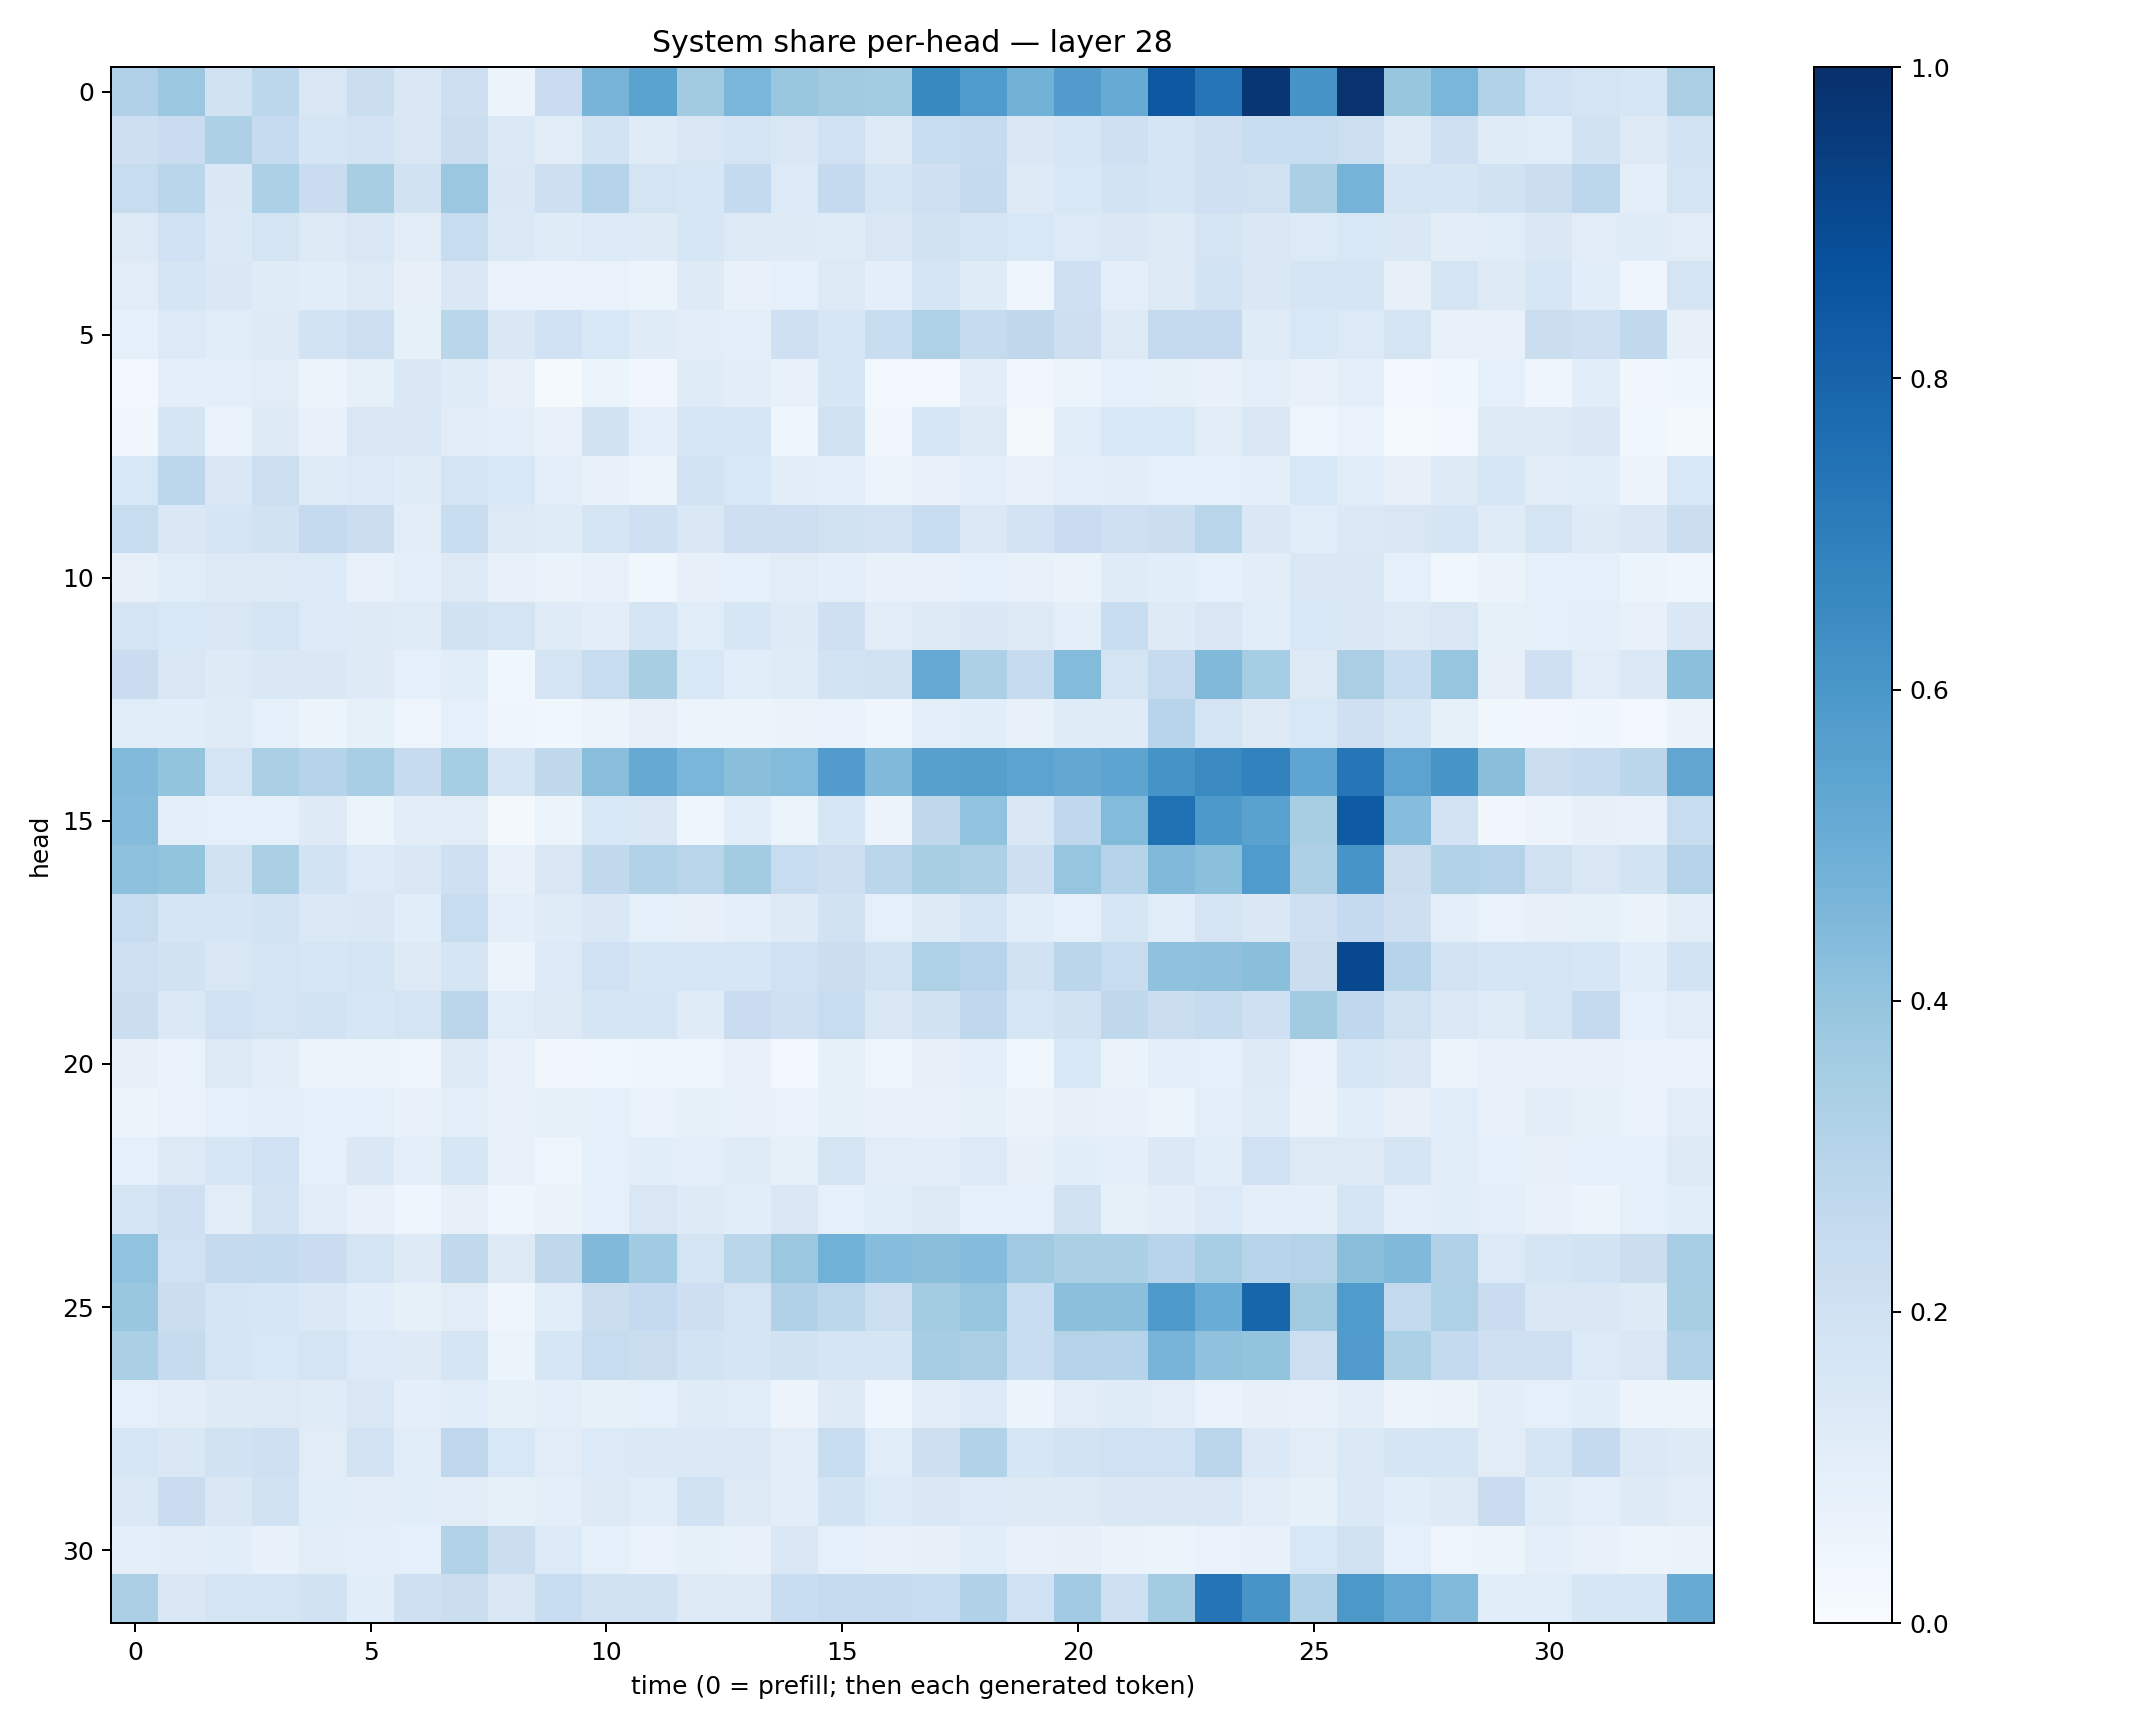

Data behind this chart, as committed beside it:
0.31908977, 0.38088012, 0.18948, 0.2801024, 0.15114221, 0.22040802, 0.14470379, 0.2127593, 0.050864298, 0.22702345, 0.4719949, 0.5472685, 0.36009493, 0.4619247, 0.38417038, 0.3604902, 0.3555862, 0.65696955, 0.5843775, 0.47934482, 0.5754633, 0.51079947, 0.8443603, 0.729288
0.2116, 0.2285, 0.3276, 0.2471, 0.1688, 0.1832, 0.1522, 0.2209, 0.1385, 0.1115, 0.1862, 0.1201, 0.1493, 0.1767, 0.1497, 0.1993, 0.1305, 0.2322, 0.2435, 0.1468, 0.1573, 0.2033, 0.1709, 0.2094
0.238, 0.2868, 0.1471, 0.3311, 0.2292, 0.3414, 0.1925, 0.3803, 0.1441, 0.2118, 0.3017, 0.1773, 0.1569, 0.2539, 0.1342, 0.2535, 0.1648, 0.2066, 0.2533, 0.1243, 0.1541, 0.1865, 0.1694, 0.2099
0.1309, 0.2031, 0.1394, 0.1777, 0.1289, 0.1499, 0.1109, 0.235, 0.1373, 0.119, 0.1365, 0.1249, 0.1636, 0.1278, 0.123, 0.1206, 0.1509, 0.1911, 0.171, 0.1549, 0.1346, 0.1471, 0.1217, 0.1781
0.11, 0.1651, 0.1463, 0.1209, 0.1088, 0.1326, 0.07843, 0.1446, 0.06926, 0.06702, 0.06843, 0.05305, 0.1239, 0.07202, 0.08728, 0.1288, 0.09835, 0.1657, 0.1205, 0.04379, 0.2073, 0.101, 0.1314, 0.1871
0.08929, 0.1351, 0.1165, 0.1237, 0.1863, 0.2151, 0.08382, 0.2872, 0.1472, 0.2006, 0.1547, 0.1172, 0.1038, 0.09869, 0.2101, 0.1588, 0.2315, 0.3235, 0.2461, 0.2728, 0.2122, 0.1325, 0.2528, 0.252
0.03076, 0.1, 0.09733, 0.1127, 0.05522, 0.08476, 0.1478, 0.1174, 0.07861, 0.01219, 0.05918, 0.03331, 0.1177, 0.1037, 0.07061, 0.163, 0.02977, 0.02801, 0.1055, 0.03134, 0.05107, 0.09255, 0.08591, 0.07544
0.03225, 0.168, 0.06757, 0.1307, 0.07244, 0.1488, 0.1432, 0.1102, 0.09843, 0.07152, 0.1913, 0.09656, 0.1614, 0.1634, 0.04373, 0.1955, 0.03361, 0.16, 0.1272, 0.0196, 0.1164, 0.1527, 0.1542, 0.1121
0.1524, 0.279, 0.146, 0.2181, 0.1173, 0.1357, 0.1194, 0.1791, 0.1559, 0.09573, 0.07068, 0.05174, 0.186, 0.1524, 0.1035, 0.09783, 0.0609, 0.07795, 0.09783, 0.07157, 0.09868, 0.1048, 0.09047, 0.08924
0.2393, 0.1473, 0.1675, 0.1926, 0.2511, 0.2193, 0.1027, 0.2316, 0.1318, 0.1182, 0.168, 0.2055, 0.148, 0.211, 0.2112, 0.1967, 0.1814, 0.2405, 0.1389, 0.18, 0.227, 0.2088, 0.2215, 0.2906
0.08191, 0.1158, 0.1311, 0.1286, 0.1335, 0.07723, 0.09868, 0.1279, 0.07734, 0.06424, 0.07598, 0.03746, 0.07853, 0.08962, 0.1101, 0.0941, 0.0767, 0.0742, 0.09069, 0.0756, 0.0629, 0.1204, 0.1073, 0.09229
0.1789, 0.1532, 0.1518, 0.1762, 0.1343, 0.1235, 0.1178, 0.1904, 0.1781, 0.1198, 0.1025, 0.1658, 0.1155, 0.1608, 0.1231, 0.206, 0.1099, 0.1285, 0.1459, 0.1252, 0.09468, 0.2321, 0.1225, 0.1513
0.23, 0.1491, 0.1233, 0.1481, 0.1423, 0.1248, 0.08783, 0.1082, 0.03559, 0.1723, 0.2408, 0.3403, 0.1548, 0.1062, 0.118, 0.1842, 0.1958, 0.5214, 0.3291, 0.2453, 0.4412, 0.1778, 0.2469, 0.4455
0.1142, 0.1074, 0.1186, 0.09315, 0.06236, 0.0854, 0.05049, 0.09257, 0.04011, 0.03758, 0.0561, 0.08129, 0.0527, 0.06073, 0.06457, 0.06714, 0.03968, 0.1015, 0.1092, 0.07267, 0.1206, 0.1189, 0.2949, 0.1725
0.4439, 0.3986, 0.1759, 0.336, 0.2997, 0.3454, 0.2454, 0.3537, 0.1683, 0.2715, 0.4278, 0.519, 0.4616, 0.422, 0.4396, 0.5751, 0.4468, 0.5603, 0.5637, 0.5455, 0.5254, 0.5402, 0.6141, 0.6527
0.4358, 0.09703, 0.08594, 0.08807, 0.1227, 0.06098, 0.1038, 0.1113, 0.0178, 0.0522, 0.1554, 0.1476, 0.04209, 0.106, 0.05944, 0.1628, 0.05548, 0.2698, 0.4044, 0.1472, 0.2678, 0.4398, 0.7517, 0.592
0.4166, 0.4006, 0.1902, 0.3327, 0.1873, 0.1344, 0.1442, 0.2069, 0.07455, 0.1523, 0.2644, 0.312, 0.2892, 0.3576, 0.2412, 0.2143, 0.285, 0.3411, 0.3266, 0.2145, 0.3971, 0.3029, 0.4454, 0.4183
0.235, 0.1652, 0.1676, 0.1841, 0.139, 0.142, 0.1076, 0.2414, 0.1008, 0.1208, 0.1459, 0.09059, 0.0817, 0.09751, 0.1231, 0.1909, 0.09355, 0.1254, 0.17, 0.1069, 0.09268, 0.1592, 0.1143, 0.1732
0.21, 0.1914, 0.1486, 0.1794, 0.1591, 0.1772, 0.1252, 0.1707, 0.05825, 0.135, 0.2031, 0.1585, 0.1623, 0.1574, 0.2011, 0.2247, 0.1875, 0.3238, 0.2934, 0.1879, 0.285, 0.2379, 0.4089, 0.4113
0.223, 0.138, 0.2002, 0.1742, 0.1866, 0.1617, 0.1747, 0.2813, 0.1139, 0.1293, 0.1675, 0.1648, 0.1197, 0.2271, 0.2102, 0.2412, 0.1447, 0.1927, 0.2674, 0.1608, 0.1924, 0.2716, 0.2207, 0.2441
0.07879, 0.06669, 0.1271, 0.1036, 0.05889, 0.06235, 0.05002, 0.1294, 0.07584, 0.03283, 0.03874, 0.04522, 0.05018, 0.07229, 0.03074, 0.08288, 0.05029, 0.07897, 0.09456, 0.03625, 0.1528, 0.06271, 0.09406, 0.09271
0.05091, 0.06903, 0.09286, 0.1008, 0.09252, 0.09261, 0.07136, 0.09892, 0.07049, 0.08507, 0.08924, 0.06893, 0.08566, 0.07514, 0.07004, 0.08431, 0.07674, 0.07425, 0.0841, 0.06369, 0.08011, 0.07759, 0.0616, 0.09589
0.08789, 0.1312, 0.1638, 0.2019, 0.08634, 0.143, 0.1014, 0.1605, 0.07428, 0.04891, 0.08865, 0.1069, 0.09467, 0.118, 0.08341, 0.1765, 0.112, 0.105, 0.1329, 0.07822, 0.1083, 0.09792, 0.1369, 0.1084
0.1699, 0.2048, 0.1107, 0.1812, 0.1104, 0.07621, 0.03917, 0.0795, 0.04604, 0.06265, 0.09052, 0.1516, 0.1223, 0.1072, 0.1463, 0.08636, 0.1091, 0.1276, 0.09174, 0.09299, 0.188, 0.08501, 0.1043, 0.1365
0.4035, 0.2008, 0.252, 0.2554, 0.2286, 0.1734, 0.1247, 0.2636, 0.13, 0.2718, 0.4455, 0.3646, 0.1777, 0.2874, 0.3823, 0.4882, 0.4321, 0.4223, 0.4339, 0.368, 0.3324, 0.3335, 0.294, 0.3448
0.3854, 0.2263, 0.1655, 0.1593, 0.1392, 0.1074, 0.0855, 0.1112, 0.04036, 0.1164, 0.2259, 0.2523, 0.2124, 0.1747, 0.3194, 0.2796, 0.2166, 0.3573, 0.3951, 0.2309, 0.4207, 0.4211, 0.5895, 0.507
0.3351, 0.2427, 0.1776, 0.1544, 0.1771, 0.136, 0.1247, 0.1706, 0.05891, 0.1631, 0.2358, 0.2225, 0.1869, 0.1686, 0.1916, 0.171, 0.1714, 0.3495, 0.3368, 0.2336, 0.3057, 0.2989, 0.4709, 0.4085
0.0921, 0.1054, 0.1248, 0.1254, 0.1202, 0.1507, 0.09845, 0.1151, 0.08298, 0.09671, 0.08502, 0.09062, 0.1186, 0.117, 0.05564, 0.1213, 0.04351, 0.1043, 0.1357, 0.05982, 0.1131, 0.1205, 0.1125, 0.06934
0.1575, 0.1477, 0.1899, 0.2075, 0.1132, 0.1823, 0.1153, 0.2743, 0.1526, 0.1103, 0.1336, 0.1374, 0.1391, 0.1394, 0.1098, 0.2413, 0.1136, 0.2113, 0.3162, 0.1577, 0.1854, 0.1993, 0.2015, 0.2836
0.1388, 0.2299, 0.1437, 0.192, 0.1168, 0.102, 0.1082, 0.1099, 0.0836, 0.1003, 0.1293, 0.1137, 0.1925, 0.1251, 0.1026, 0.1858, 0.1357, 0.1422, 0.1356, 0.1292, 0.1324, 0.1433, 0.1463, 0.15
0.09639, 0.1023, 0.1058, 0.07402, 0.1038, 0.1004, 0.09323, 0.3159, 0.2258, 0.1341, 0.08825, 0.06765, 0.08274, 0.07542, 0.1464, 0.09146, 0.07642, 0.07895, 0.1058, 0.07048, 0.07851, 0.06633, 0.0624, 0.07012
0.3374, 0.1481, 0.1784, 0.177, 0.1937, 0.107, 0.2035, 0.2229, 0.149, 0.233, 0.1948, 0.1938, 0.1264, 0.1312, 0.2332, 0.2459, 0.2467, 0.2306, 0.317, 0.2022, 0.3642, 0.2047, 0.3572, 0.7371
